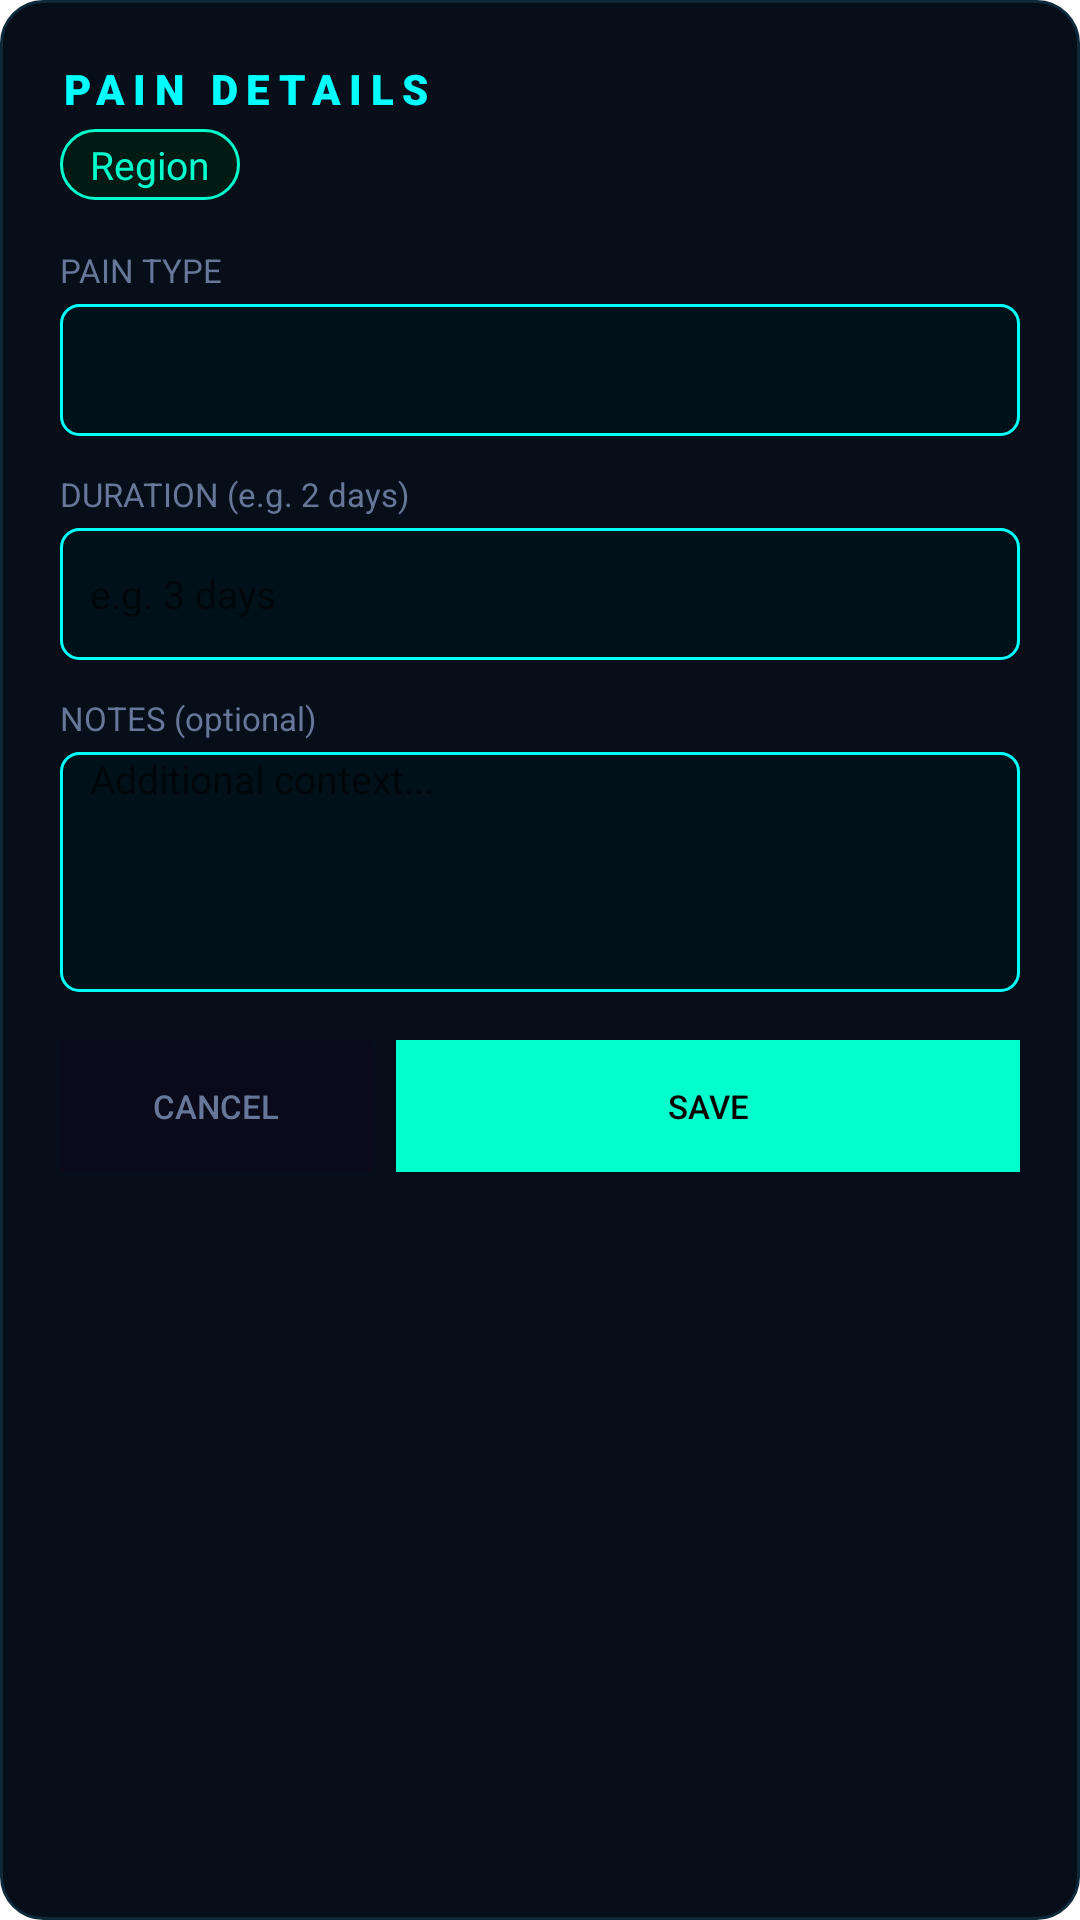

The Android layout XML behind this screen, and the referenced resources:
<!-- AndroidManifest.xml: application theme Theme.CONNECTO -->
<!-- res/layout/dialog_pain_detail.xml -->
<?xml version="1.0" encoding="utf-8"?>
<LinearLayout
    xmlns:android="http://schemas.android.com/apk/res/android"
    android:layout_width="320dp"
    android:layout_height="wrap_content"
    android:orientation="vertical"
    android:background="@drawable/dialog_bg"
    android:padding="20dp">

    
    <TextView
        android:layout_width="wrap_content"
        android:layout_height="wrap_content"
        android:text="PAIN DETAILS"
        android:textColor="#00FFFF"
        android:textSize="14sp"
        android:fontFamily="sans-serif-black"
        android:letterSpacing="0.2"
        android:layout_marginBottom="4dp"/>

    
    <TextView
        android:id="@+id/dialogRegionName"
        android:layout_width="wrap_content"
        android:layout_height="wrap_content"
        android:text="Region"
        android:textColor="#00FFCC"
        android:textSize="13sp"
        android:background="@drawable/badge_bg"
        android:paddingStart="10dp"
        android:paddingEnd="10dp"
        android:paddingTop="3dp"
        android:paddingBottom="3dp"
        android:layout_marginBottom="16dp"/>

    
    <TextView
        android:layout_width="wrap_content"
        android:layout_height="wrap_content"
        android:text="PAIN TYPE"
        android:textColor="#667799"
        android:textSize="11sp"
        android:layout_marginBottom="4dp"/>

    <Spinner
        android:id="@+id/spinnerPainType"
        android:layout_width="match_parent"
        android:layout_height="44dp"
        android:background="@drawable/btn_outline"
        android:paddingStart="10dp"
        android:layout_marginBottom="12dp"/>

    
    <TextView
        android:layout_width="wrap_content"
        android:layout_height="wrap_content"
        android:text="DURATION (e.g. 2 days)"
        android:textColor="#667799"
        android:textSize="11sp"
        android:layout_marginBottom="4dp"/>

    <EditText
        android:id="@+id/etDuration"
        android:layout_width="match_parent"
        android:layout_height="44dp"
        android:background="@drawable/btn_outline"
        android:textColor="#FFFFFF"
        android:textSize="13sp"
        android:paddingStart="10dp"
        android:hint="e.g. 3 days"
        android:inputType="text"
        android:layout_marginBottom="12dp"/>

    
    <TextView
        android:layout_width="wrap_content"
        android:layout_height="wrap_content"
        android:text="NOTES (optional)"
        android:textColor="#667799"
        android:textSize="11sp"
        android:layout_marginBottom="4dp"/>

    <EditText
        android:id="@+id/etNotes"
        android:layout_width="match_parent"
        android:layout_height="80dp"
        android:background="@drawable/btn_outline"
        android:textColor="#FFFFFF"
        android:textSize="13sp"
        android:paddingStart="10dp"
        android:hint="Additional context..."
        android:inputType="textMultiLine"
        android:gravity="top"
        android:layout_marginBottom="16dp"/>

    
    <LinearLayout
        android:layout_width="match_parent"
        android:layout_height="44dp"
        android:orientation="horizontal">

        <Button
            android:id="@+id/btnCancelPain"
            android:layout_width="0dp"
            android:layout_height="match_parent"
            android:layout_weight="1"
            android:text="CANCEL"
            android:textColor="#667799"
            android:textSize="11sp"
            android:background="#0A0A1A"
            android:layout_marginEnd="8dp"/>

        <Button
            android:id="@+id/btnSavePain"
            android:layout_width="0dp"
            android:layout_height="match_parent"
            android:layout_weight="2"
            android:text="SAVE"
            android:textColor="#000000"
            android:textSize="11sp"
            android:background="#00FFCC"/>

    </LinearLayout>

</LinearLayout>
<!-- resources referenced by this layout -->
<resources>
  <!-- drawable badge_bg (drawable) -->
  <?xml version="1.0" encoding="utf-8"?>
  <shape xmlns:android="http://schemas.android.com/apk/res/android"
      android:shape="rectangle">
      <stroke android:width="1dp" android:color="#00FFCC" />
      <corners android:radius="20dp" />
      <solid android:color="#001A14" />
  </shape>
  <!-- drawable btn_outline (drawable) -->
  <?xml version="1.0" encoding="utf-8"?>
  <shape xmlns:android="http://schemas.android.com/apk/res/android"
      android:shape="rectangle">
      <stroke android:width="1dp" android:color="#00FFFF" />
      <corners android:radius="6dp" />
      <solid android:color="#00111A" />
  </shape>
  <!-- drawable dialog_bg (drawable) -->
  <?xml version="1.0" encoding="utf-8"?>
  <shape xmlns:android="http://schemas.android.com/apk/res/android"
      android:shape="rectangle">
      <solid android:color="#060E1A"/>
      <stroke android:width="1dp" android:color="#0D2A3A"/>
      <corners android:radius="14dp"/>
  </shape>
  <style name="Theme.CONNECTO" parent="Theme.MaterialComponents.DayNight.NoActionBar">
          
          <item name="colorPrimary">@color/cyan</item>
          <item name="colorPrimaryVariant">@color/dark_cyan</item>
          <item name="colorOnPrimary">@color/black</item>
          
          <item name="colorSecondary">@color/teal_200</item>
          <item name="colorSecondaryVariant">@color/teal_700</item>
          <item name="colorOnSecondary">@color/black</item>
          
          <item name="android:statusBarColor">?attr/colorPrimaryVariant</item>
          
      </style>
  <color name="cyan">#00FFFF</color>
  <color name="dark_cyan">#008B8B</color>
  <color name="black">#000000</color>
  <color name="teal_200">#FF03DAC5</color>
  <color name="teal_700">#FF018786</color>
</resources>
